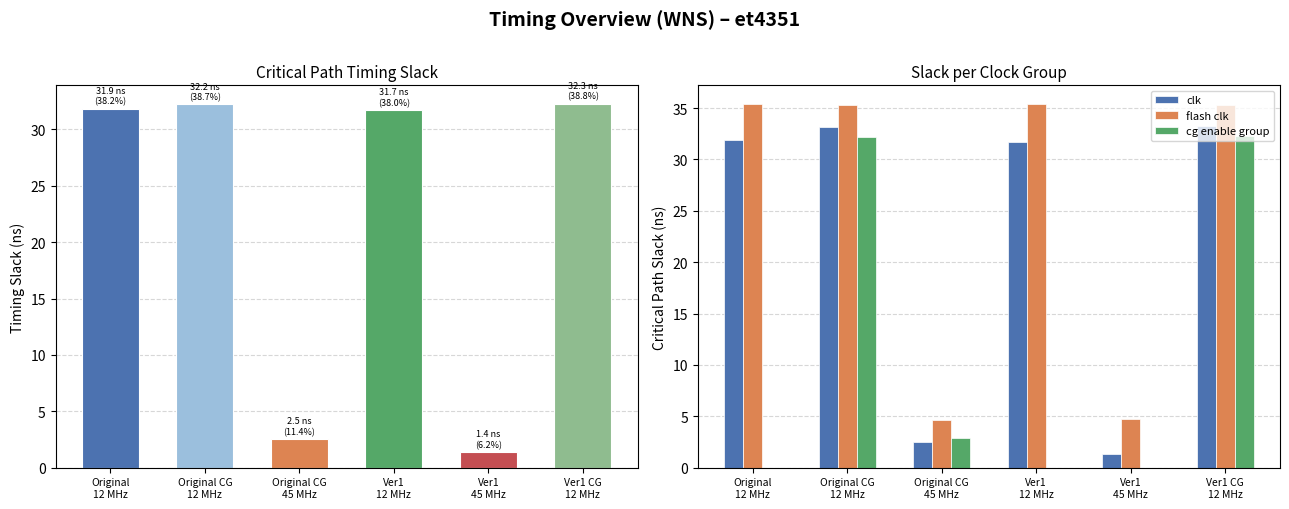

Write the Python code that produced this figure.
"""
WNS (Worst Negative Slack) analysis for et4351 synthesis results.
Cases: original@12MHz, original_cg@12MHz, original_cg@45MHz,
       ver1@12MHz, ver1@45MHz, ver1_cg@12MHz
Source: et4351_qor.rpt – Critical Path Slack column per cost group.
"""

import matplotlib.pyplot as plt
import numpy as np

# ──────────────────────────────────────────────
# Raw data extracted from et4351_qor.rpt
# ──────────────────────────────────────────────

cases = [
    "Original\n12 MHz",
    "Original CG\n12 MHz",
    "Original CG\n45 MHz",
    "Ver1\n12 MHz",
    "Ver1\n45 MHz",
    "Ver1 CG\n12 MHz",
]

# Clock period [ps] per case (from QOR Timing section)
periods = np.array([83330.0, 83330.0, 22000.0, 83330.0, 22000.0, 83330.0])

# Critical Path Slack [ps] per clock group – NaN where group absent
NaN = np.nan
slack = {
    "clk":             np.array([31851.1, 33127.9,  2514.2, 31688.8,  1365.8, 33219.9]),
    "flash_clk":       np.array([35449.3, 35320.0,  4655.2, 35449.3,  4733.0, 35320.0]),
    "cg_enable_group": np.array([    NaN, 32215.2,  2911.2,     NaN,     NaN,  32299.3]),
}

# WNS = minimum slack across all groups (ignoring NaN)
wns = np.nanmin(np.column_stack(list(slack.values())), axis=1)

# WNS margin as % of clock period
wns_pct = wns / periods * 100.0

# Colours per case (consistent with analyze_power.py)
COLORS = ["#4C72B0", "#9BBFDD", "#DD8452", "#55A868", "#C44E52", "#8FBC8F"]
# Colours per clock group
GROUP_COLORS = {
    "clk":             "#4C72B0",
    "flash_clk":       "#DD8452",
    "cg_enable_group": "#55A868",
}

# ──────────────────────────────────────────────
# Figure: WNS Overview
# ──────────────────────────────────────────────

fig, axes = plt.subplots(1, 2, figsize=(13, 5))
fig.suptitle("Timing Overview (WNS) – et4351", fontsize=14, fontweight="bold", y=1.01)

x = np.arange(len(cases))
bar_w = 0.6

# ── Panel 1: WNS per case ──
ax = axes[0]
bars = ax.bar(x, wns / 1e3, width=bar_w, color=COLORS, edgecolor="white", linewidth=0.8)
ax.set_xticks(x)
ax.set_xticklabels(cases, fontsize=7.5)
ax.set_ylabel("Timing Slack (ns)", fontsize=10)
ax.set_title("Critical Path Timing Slack", fontsize=11)
ax.yaxis.grid(True, linestyle="--", alpha=0.5)
ax.set_axisbelow(True)
for bar, val, pct in zip(bars, wns / 1e3, wns_pct):
    ax.text(bar.get_x() + bar.get_width() / 2, bar.get_height() + 0.3,
            f"{val:.1f} ns\n({pct:.1f}%)", ha="center", va="bottom", fontsize=6.5)

# ── Panel 2: Per-clock-group slack breakdown ──
ax = axes[1]
n_groups = len(slack)
group_names = list(slack.keys())
sub_w = bar_w / n_groups
offsets = np.linspace(-(bar_w - sub_w) / 2, (bar_w - sub_w) / 2, n_groups)

for offset, gname in zip(offsets, group_names):
    vals = slack[gname] / 1e3
    valid = ~np.isnan(vals)
    ax.bar(x[valid] + offset, vals[valid], width=sub_w,
           color=GROUP_COLORS[gname], edgecolor="white", linewidth=0.5,
           label=gname.replace("_", " "))

ax.set_xticks(x)
ax.set_xticklabels(cases, fontsize=7.5)
ax.set_ylabel("Critical Path Slack (ns)", fontsize=10)
ax.set_title("Slack per Clock Group", fontsize=11)
ax.yaxis.grid(True, linestyle="--", alpha=0.5)
ax.set_axisbelow(True)
ax.legend(fontsize=8, loc="upper right")

fig.tight_layout()
fig.savefig("wns_overview.png", dpi=150, bbox_inches="tight")
print("Saved: wns_overview.png")

plt.show()
print("\nAll done.")
